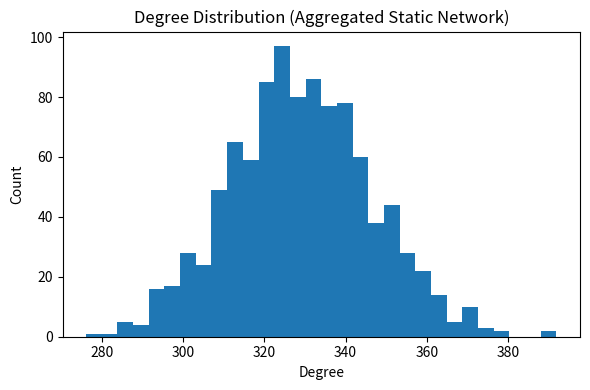
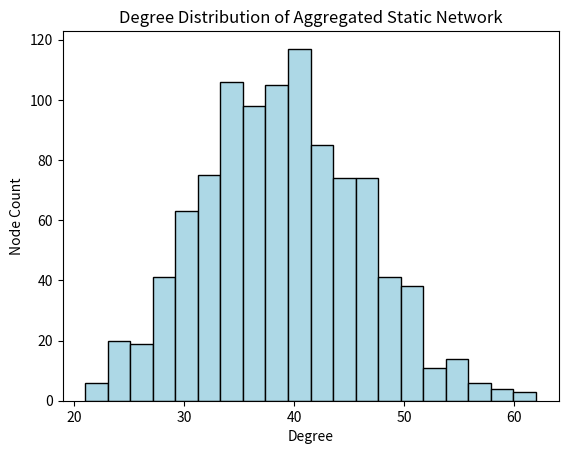

Write Python code to recreate these figures, in order.

import networkx as nx
import scipy.sparse as sparse
import numpy as np
import matplotlib.pyplot as plt
import os

# Parameters for the static network aggregation of an activity-driven network (ADN)
N = 1000  # number of nodes
alpha = 0.1  # activation probability per node per time step
m = 2        # number of edges created upon activation
T = 100  # number of time steps to aggregate over
np.random.seed(42)

# Step 1: Simulate ADN and Keep Edge Counts
edge_counts = {}
for t in range(T):
    active = np.random.rand(N) < alpha
    for i in np.where(active)[0]:
        neighbors = np.random.choice(np.delete(np.arange(N), i), size=m, replace=False)
        for j in neighbors:
            e = tuple(sorted((i, j)))
            edge_counts[e] = edge_counts.get(e, 0) + 1

# Step 2: Create static, weighted aggregated network
G_static = nx.Graph()
G_static.add_nodes_from(range(N))
for (i, j), w in edge_counts.items():
    G_static.add_edge(i, j, weight=w)

# Step 3: Save as sparse matrix for compatibility with downstream simulation
A_static = nx.to_scipy_sparse_array(G_static, weight='weight', format='csr')
os.makedirs('output', exist_ok=True)
sparse.save_npz(os.path.join('output','network_static_agg.npz'), A_static)

# Step 4: Plot degree distribution for static aggregated network
degrees = [d for n, d in G_static.degree()]
plt.figure()
plt.hist(degrees, bins=20, color='lightblue', edgecolor='black')
plt.title('Degree Distribution of Aggregated Static Network')
plt.xlabel('Degree')
plt.ylabel('Node Count')
plt.savefig(os.path.join('output','degdist_static_agg.png'))

# Step 5: Calculate mean degree and degree second moment
k_mean = np.mean(degrees)
k2_mean = np.mean(np.square(degrees))

# Step 6: Save reasoning/logical info
with open(os.path.join('output','network_static_agg_info.txt'),'w') as f:
    f.write(f'N={N}, alpha={alpha}, m={m}, T={T}\n')
    f.write(f'Aggregated weighted static network simulated from ADN temporal process.\n')
    f.write(f'Mean degree <k>: {k_mean:.2f}, Second moment <k^2>: {k2_mean:.2f}\n')

import networkx as nx
import numpy as np
import scipy.sparse as sparse
import matplotlib.pyplot as plt
import os

# Parameters
total_nodes = 1000
alpha = 0.1  # Probability of activation per time step
m = 2        # Number of links formed per activation
T = 1000     # Number of time steps for temporal aggregation (long enough for good statistics)
np.random.seed(42)  # for reproducibility

# Each node will record its contacts for static aggregation
contact_counts = {}
for node in range(total_nodes):
    contact_counts[node] = {}

# Simulate the activity-driven temporal network, aggregating contacts
for t in range(T):
    active = np.random.rand(total_nodes) < alpha
    active_nodes = np.where(active)[0]
    np.random.shuffle(active_nodes)
    for node in active_nodes:
        # Pick m targets uniformly at random (excluding self), potentially repeated
        targets = np.random.choice([i for i in range(total_nodes) if i != node], size=m, replace=False)
        for target in targets:
            # Record in contact_counts (order doesn't matter for undirected networks)
            i, j = min(node, target), max(node, target)
            contact_counts[i][j] = contact_counts[i].get(j, 0) + 1

# Build the aggregated weighted network from contact_counts
G_static = nx.Graph()
for i in contact_counts:
    for j in contact_counts[i]:
        weight = contact_counts[i][j] / T  # frequency per time unit
        G_static.add_edge(i, j, weight=weight)

# Save the weighted adjacency matrix as sparse matrix (non-weighted for now, weights as attribute for reference)
A = nx.to_scipy_sparse_array(G_static, nodelist=range(total_nodes), weight=None)
sparse.save_npz(os.path.join(os.getcwd(), "output", "network_static.npz"), A)

# Compute degree metrics
k = np.array([d for n, d in G_static.degree()])
k_mean = np.mean(k)
k2_mean = np.mean(k ** 2)

# Plot degree distribution of aggregated static network
plt.figure(figsize=(6,4))
plt.hist(k, bins=30)
plt.xlabel('Degree')
plt.ylabel('Count')
plt.title('Degree Distribution (Aggregated Static Network)')
plt.tight_layout()
degree_dist_path = os.path.join(os.getcwd(), "output", "static_degree_dist.png")
plt.savefig(degree_dist_path)
plt.close()

# Save for future analysis
network_path = os.path.join(os.getcwd(), "output", "network_static.npz")
plot_paths = {degree_dist_path: "Degree distribution of the time-aggregated static network."}

# Return metrics needed for SIR parameterization as well
(k_mean, k2_mean, network_path, plot_paths)
